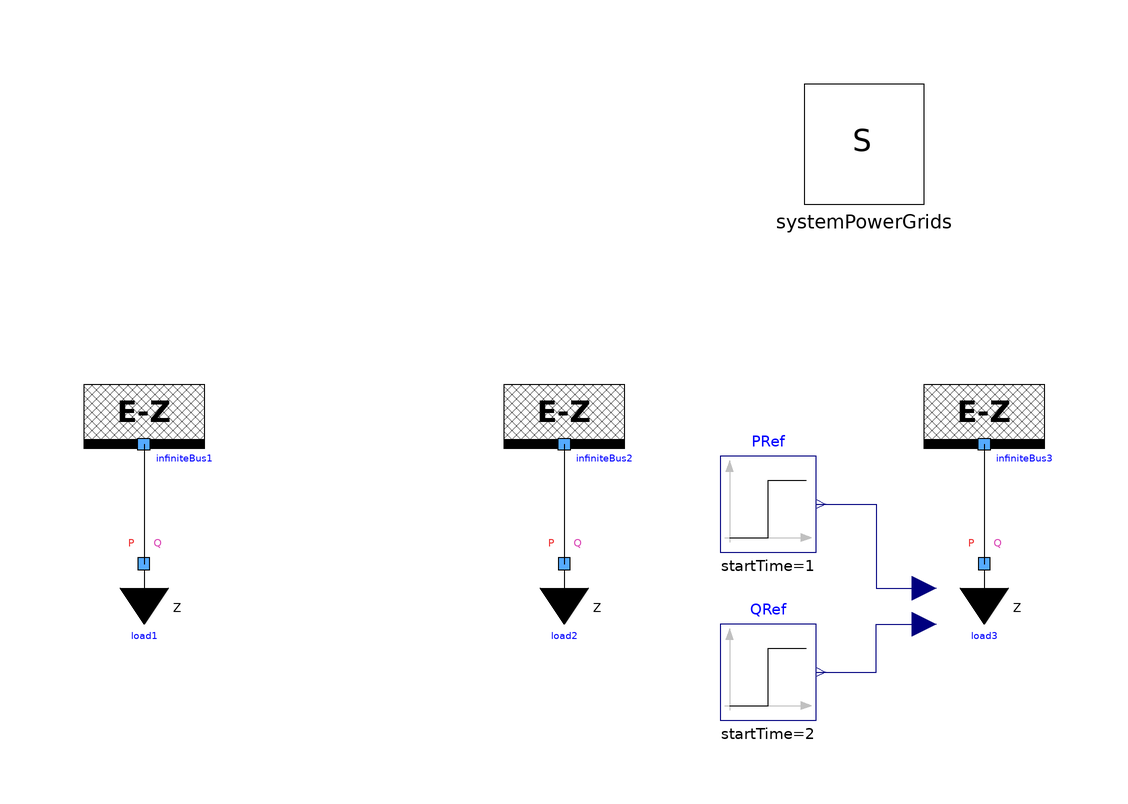

Above is the diagram view of the following Modelica model: its components placed by their Placement annotations and its connect equations drawn as lines.

model LoadImpedancePQ "Test case for LoadImpedancePQ"
  extends Modelica.Icons.Example;
  inner System systemPowerGrids annotation (
    Placement(transformation(origin = {50, 50}, extent = {{-10, -10}, {10, 10}})));
  PowerGridsMC.Electrical.Loads.LoadZeta load1(
    PRef=8e+07,
    PRefConst=40e6,
    QRef=4e+07,
    QRefConst=20e6,
    SNom=1e+08,
    UNom=380000,
    URef=400000,
    portVariablesPhases=true,
    portVariablesPu=true) annotation (Placement(visible=true, transformation(
        origin={-70,-20},
        extent={{-10,-10},{10,10}},
        rotation=0)));
  PowerGridsMC.Electrical.Loads.LoadZeta load2(
    PRef=8e+07 + (if time >= 1 then 1e7 else 0),
    PRefConst=4e+07,
    QRef=4e+7 + (if time >= 2 then 5e6 else 0),
    QRefConst=2e+07,
    SNom=1e+08,
    UNom=380000,
    URef=400000,
    portVariablesPhases=true,
    portVariablesPu=true) annotation (Placement(visible=true, transformation(
        origin={0,-20},
        extent={{-10,-10},{10,10}},
        rotation=0)));
  PowerGridsMC.Electrical.Loads.LoadZetaInputs load3(
    SNom=5e+08,
    UNom=380000,
    URef=400000,
    portVariablesPhases=true,
    portVariablesPu=true) annotation (Placement(visible=true, transformation(
        origin={70,-20},
        extent={{-10,-10},{10,10}},
        rotation=0)));
  PowerGridsMC.Electrical.Buses.InfiniteBus infiniteBus1(SNom = 1e+08, UNom = 380000, URef = 400000, portVariablesPhases = true, portVariablesPu = true) annotation (
    Placement(transformation(origin = {-70, 0}, extent = {{-10, 10}, {10, -10}}, rotation = -0)));
  PowerGridsMC.Electrical.Buses.InfiniteBus infiniteBus2(SNom = 1e+08, UNom = 380000, URef = 400000, portVariablesPhases = true, portVariablesPu = true) annotation (
    Placement(transformation(extent = {{-10, 10}, {10, -10}}, rotation = -0)));
  PowerGridsMC.Electrical.Buses.InfiniteBus infiniteBus3(SNom = 1e+08, UNom = 380000, URef = 400000, portVariablesPhases = true, portVariablesPu = true) annotation (
    Placement(transformation(origin = {70, 0}, extent = {{-10, 10}, {10, -10}}, rotation = -0)));
  Modelica.Blocks.Sources.Step PRef(height = 10e6, offset = 80e6, startTime = 1)  annotation (
    Placement(visible = true, transformation(origin = {34, -10}, extent = {{-8, -8}, {8, 8}}, rotation = 0)));
  Modelica.Blocks.Sources.Step QRef(height = 10e6, offset = 40e6, startTime = 2)  annotation (
    Placement(visible = true, transformation(origin = {34, -38}, extent = {{-8, -8}, {8, 8}}, rotation = 0)));
equation
  connect(QRef.y, load3.QRefIn) annotation (
    Line(points = {{42, -38}, {52, -38}, {52, -30}, {60, -30}, {60, -30}}, color = {0, 0, 127}));
  connect(PRef.y, load3.PRefIn) annotation (
    Line(points = {{42, -10}, {52, -10}, {52, -24}, {60, -24}, {60, -24}}, color = {0, 0, 127}));
  connect(infiniteBus3.terminal, load3.terminal) annotation (
    Line(points = {{70, 0}, {70, -20}}));
  connect(infiniteBus2.terminal, load2.terminal) annotation (
    Line(points = {{0, 0}, {0, -20}}));
  connect(infiniteBus1.terminal, load1.terminal) annotation (
    Line(points = {{-70, 0}, {-70, -20}}));
  annotation (
    Documentation(info="<html><head></head><body><p>Test case for <a href=\"modelica://PowerGridsMC.Electrical.Loads.LoadZeta\">Electrical.Loads.LoadImpedancePQ</a>.</p>
<p>A load with reference voltage 400 kV is connected to an infinite bus with the same voltage. The impedance Z is computed so as to obtain the required values of P = 80 MW and Q = 40 MVA in the reference conditions.</p>
</body></html>"),
    experiment(StartTime = 0, StopTime = 1, Tolerance = 1e-6, Interval = 0.002),
  Diagram(coordinateSystem(extent = {{-80, 60}, {80, -60}})));
end LoadImpedancePQ;